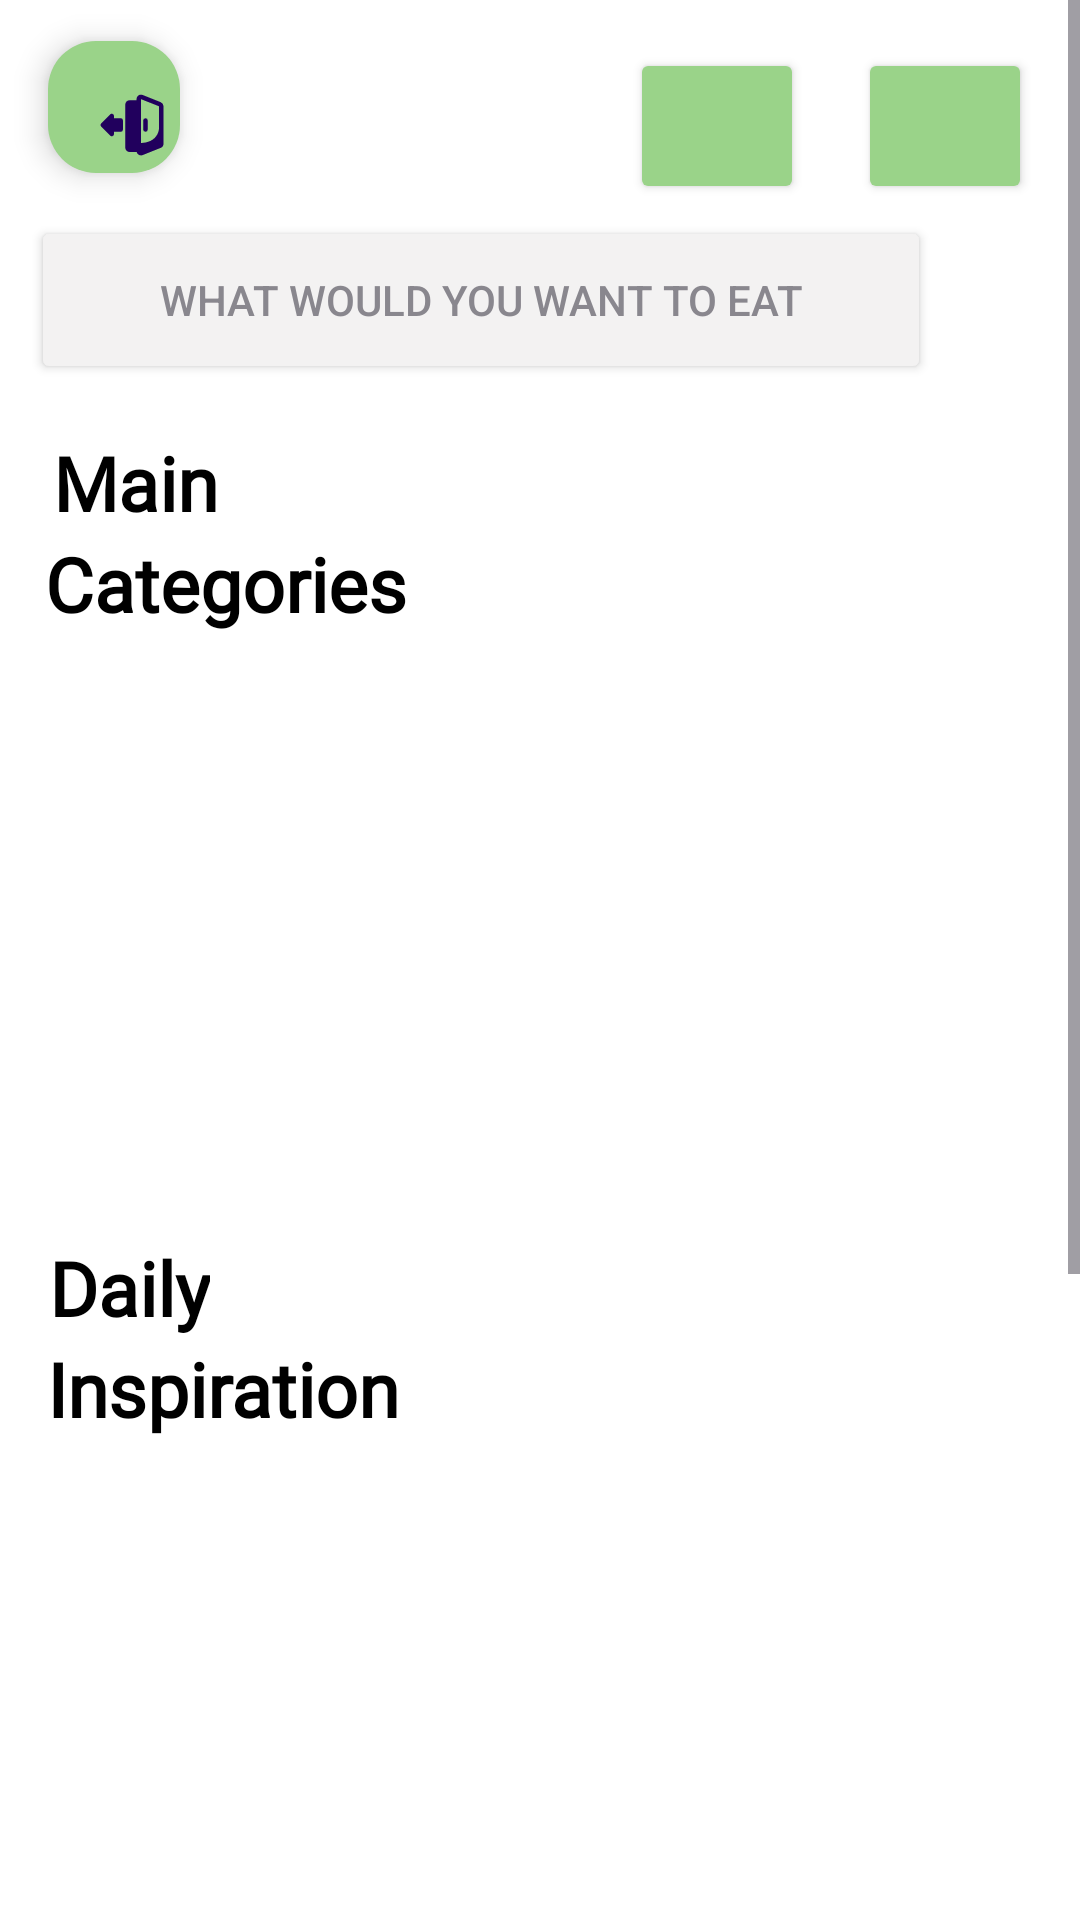

Produce the Android XML layout that renders to this screen, including the resource entries it uses.
<!-- AndroidManifest.xml: application theme Theme.FoodApp -->
<!-- res/layout/fragment_home.xml -->
<?xml version="1.0" encoding="utf-8"?>
<ScrollView xmlns:android="http://schemas.android.com/apk/res/android"
    xmlns:app="http://schemas.android.com/apk/res-auto"
    xmlns:tools="http://schemas.android.com/tools"
    android:layout_width="match_parent"
    android:layout_height="match_parent" >
<androidx.constraintlayout.widget.ConstraintLayout
    android:background="@color/white"
    android:layout_width="match_parent"
    android:layout_height="match_parent"
    tools:context=".home_page.view.homeFragment">

    <TextView
        android:id="@+id/welcome"
        android:layout_width="wrap_content"
        android:layout_height="wrap_content"
        android:layout_marginTop="144dp"
        android:fontFamily="@font/amaranth_bold"
        android:text="@string/maincategories"
        android:textColor="@color/black"
        android:textSize="25sp"
        android:textStyle="bold"
        app:layout_constraintEnd_toEndOf="parent"
        app:layout_constraintHorizontal_bias="0.058"
        app:layout_constraintStart_toStartOf="parent"
        app:layout_constraintTop_toTopOf="parent" />

    <TextView
        android:id="@+id/welcomee"
        android:layout_width="wrap_content"
        android:layout_height="wrap_content"
        android:fontFamily="@font/amaranth_bold"
        android:text="@string/Categories"
        android:textColor="@color/black"
        android:textSize="25sp"
        android:textStyle="bold"
        app:layout_constraintEnd_toEndOf="parent"
        app:layout_constraintHorizontal_bias="0.063"
        app:layout_constraintStart_toStartOf="parent"
        app:layout_constraintTop_toBottomOf="@+id/welcome" />


    <androidx.recyclerview.widget.RecyclerView
        android:id="@+id/recyclerView"
        android:layout_width="410dp"
        android:layout_height="161dp"
        android:layout_marginTop="8dp"
        app:layout_constraintEnd_toEndOf="parent"
        app:layout_constraintHorizontal_bias="0.0"
        app:layout_constraintStart_toStartOf="parent"
        app:layout_constraintTop_toBottomOf="@+id/welcomee" />

    <TextView
        android:id="@+id/daily"
        android:layout_width="wrap_content"
        android:layout_height="wrap_content"
        android:layout_marginTop="32dp"
        android:fontFamily="@font/amaranth_bold"
        android:text="@string/daymeal"
        android:textColor="@color/black"
        android:textSize="25sp"
        android:textStyle="bold"
        app:layout_constraintEnd_toEndOf="parent"
        app:layout_constraintHorizontal_bias="0.053"
        app:layout_constraintStart_toStartOf="parent"
        app:layout_constraintTop_toBottomOf="@+id/recyclerView" />


    <TextView
        android:id="@+id/dailyIns"
        android:layout_width="wrap_content"
        android:layout_height="wrap_content"
        android:fontFamily="@font/amaranth_bold"
        android:text="@string/ins"
        android:textColor="@color/black"
        android:textSize="25sp"
        android:textStyle="bold"
        app:layout_constraintEnd_toEndOf="parent"
        app:layout_constraintHorizontal_bias="0.065"
        app:layout_constraintStart_toStartOf="parent"
        app:layout_constraintTop_toBottomOf="@+id/daily" />

    <Button
        android:id="@+id/btnFav"
        android:layout_width="58dp"
        android:layout_height="52dp"
        android:layout_marginTop="16dp"
        android:layout_marginEnd="16dp"
        android:backgroundTint="@color/green"
        app:layout_constraintEnd_toEndOf="parent"
        app:layout_constraintTop_toTopOf="parent" />


    <Button
        android:id="@+id/btnplan"
        android:layout_width="58dp"
        android:layout_height="52dp"
        android:layout_marginTop="16dp"
        android:layout_marginEnd="92dp"
        android:backgroundTint="@color/green"
        app:layout_constraintEnd_toEndOf="parent"
        app:layout_constraintTop_toTopOf="parent" />

    <com.google.android.material.floatingactionbutton.FloatingActionButton
        android:id="@+id/logoutbtn"
        android:layout_width="44dp"
        android:layout_height="46dp"
        android:layout_gravity="bottom|right"
        android:layout_margin="16dp"
        android:backgroundTint="@color/green"
        app:layout_constraintBottom_toTopOf="@+id/searchTtxt"
        app:layout_constraintEnd_toStartOf="@+id/btnFav"
        app:layout_constraintHorizontal_bias="0.0"
        app:layout_constraintStart_toStartOf="parent"
        app:layout_constraintTop_toTopOf="parent"
        app:layout_constraintVertical_bias="0.607"
        app:srcCompat="@drawable/logout_icon" />

    <TextView
        android:id="@+id/Ingrediante"
        android:layout_width="wrap_content"
        android:layout_height="wrap_content"
        android:fontFamily="@font/amaranth_bold"
        android:text="@string/Countryfood"
        android:textColor="@color/black"
        android:textSize="25sp"
        android:textStyle="bold"
        app:layout_constraintBottom_toTopOf="@+id/recycle_ingre"
        app:layout_constraintEnd_toEndOf="parent"
        app:layout_constraintHorizontal_bias="0.052"
        app:layout_constraintStart_toStartOf="parent"
        app:layout_constraintTop_toBottomOf="@+id/recycle_daily"
        app:layout_constraintVertical_bias="0.807" />

    <ImageView
        android:id="@+id/imageView6"
        android:layout_width="24dp"
        android:layout_height="24dp"
        android:src="@drawable/_994430_bookmark_label_ribbon_save_web_icon"
        app:layout_constraintBottom_toBottomOf="@+id/btnFav"
        app:layout_constraintEnd_toEndOf="@+id/btnFav"
        app:layout_constraintStart_toStartOf="@+id/btnFav"
        app:layout_constraintTop_toTopOf="@+id/btnFav" />

    <androidx.recyclerview.widget.RecyclerView
        android:id="@+id/recycle_ingre"
        android:layout_width="412dp"
        android:layout_height="228dp"
        android:layout_marginTop="356dp"
        app:layout_constraintEnd_toEndOf="parent"
        app:layout_constraintHorizontal_bias="0.0"
        app:layout_constraintStart_toStartOf="parent"
        app:layout_constraintTop_toBottomOf="@+id/recyclerView" />

    <androidx.recyclerview.widget.RecyclerView
        android:id="@+id/recycle_daily"
        android:layout_width="362dp"
        android:layout_height="185dp"
        android:layout_marginTop="16dp"
        app:layout_constraintEnd_toEndOf="parent"
        app:layout_constraintStart_toStartOf="parent"
        app:layout_constraintTop_toBottomOf="@+id/dailyIns" />

    <Button
        android:id="@+id/searchTtxt"
        android:layout_width="300dp"
        android:layout_height="56dp"
        android:layout_marginBottom="16dp"
        android:backgroundTint="@color/gray"
        android:text="@string/searchhint"
        android:textColor="@color/darker_gray"
        app:layout_constraintBottom_toTopOf="@+id/welcome"
        app:layout_constraintEnd_toEndOf="parent"
        app:layout_constraintHorizontal_bias="0.171"
        app:layout_constraintStart_toStartOf="parent" />

    <ImageView
        android:id="@+id/imageView8"
        android:layout_width="wrap_content"
        android:layout_height="wrap_content"
        app:layout_constraintBottom_toBottomOf="@+id/searchTtxt"
        app:layout_constraintEnd_toEndOf="@+id/searchTtxt"
        app:layout_constraintHorizontal_bias="0.091"
        app:layout_constraintStart_toStartOf="@+id/searchTtxt"
        app:layout_constraintTop_toTopOf="@+id/searchTtxt"
        app:layout_constraintVertical_bias="0.533"
        app:srcCompat="@drawable/baseline_search_24" />



    <ImageView
        android:id="@+id/imageView11"
        android:layout_width="47dp"
        android:layout_height="52dp"
        app:layout_constraintBottom_toBottomOf="@+id/btnplan"
        app:layout_constraintEnd_toEndOf="@+id/btnplan"
        app:layout_constraintStart_toStartOf="@+id/btnplan"
        app:layout_constraintTop_toTopOf="@+id/btnplan"
        app:srcCompat="@drawable/schedule_event_icon__1_" />


</androidx.constraintlayout.widget.ConstraintLayout>

</ScrollView>
<!-- resources referenced by this layout -->
<resources>
  <color name="black">#FF000000</color>
  <color name="darker_gray">#89878E</color>
  <color name="gray">#F3F2F2</color>
  <color name="green">#9AD389</color>
  <color name="white">#FFFFFFFF</color>
  <!-- drawable _994430_bookmark_label_ribbon_save_web_icon (drawable) -->
  <vector xmlns:android="http://schemas.android.com/apk/res/android"
      android:width="96dp"
      android:height="96dp"
      android:viewportWidth="96"
      android:viewportHeight="96">
    <path
        android:fillColor="@color/white"
        android:pathData="M78,-0.001H18a5.997,5.997 0,0 0,-6 6v84a6.002,6.002 0,0 0,9.75 4.688L48,73.68 74.25,94.686A6.002,6.002 0,0 0,84 89.999v-84A5.997,5.997 0,0 0,78 -0.001ZM72,77.512 L51.75,61.311a6.013,6.013 0,0 0,-7.5 0L24,77.512V11.999H72Z"/>
  </vector>
  <!-- drawable baseline_search_24 (drawable) -->
  <vector android:height="26dp" android:tint="@color/darker_gray"
      android:viewportHeight="24" android:viewportWidth="24"
      android:width="26dp" xmlns:android="http://schemas.android.com/apk/res/android">
      <path android:fillColor="@android:color/white" android:pathData="M15.5,14h-0.79l-0.28,-0.27C15.41,12.59 16,11.11 16,9.5 16,5.91 13.09,3 9.5,3S3,5.91 3,9.5 5.91,16 9.5,16c1.61,0 3.09,-0.59 4.23,-1.57l0.27,0.28v0.79l5,4.99L20.49,19l-4.99,-5zM9.5,14C7.01,14 5,11.99 5,9.5S7.01,5 9.5,5 14,7.01 14,9.5 11.99,14 9.5,14z"/>
  </vector>
  <!-- drawable logout_icon (drawable) -->
  <vector xmlns:android="http://schemas.android.com/apk/res/android"
      android:width="32dp"
      android:height="32dp"
      android:viewportWidth="32"
      android:viewportHeight="32">
    <path
        android:fillColor="@color/white"
        android:pathData="M11,13H8V12a1,1 0,0 0,-0.62 -0.92,1 1,0 0,0 -1.09,0.21l-4,4a1,1 0,0 0,0 1.42l4,4A1,1 0,0 0,7 21a0.84,0.84 0,0 0,0.38 -0.08A1,1 0,0 0,8 20V19h3a1,1 0,0 0,1 -1V14A1,1 0,0 0,11 13Z"/>
    <path
        android:fillColor="@color/white"
        android:pathData="M20,29.52a2,2 0,0 1,-1.12 -0.34A2,2 0,0 1,18 27.52v-23a2,2 0,0 1,2.74 -1.86l8,3.2A2,2 0,0 1,30 7.68L30,24.32a2,2 0,0 1,-1.26 1.86l-8,3.2A1.91,1.91 0,0 1,20 29.52ZM20,4.52L20,27.53l8,-3.21L28,7.68Z"/>
    <path
        android:fillColor="@color/white"
        android:pathData="M22,19a1,1 0,0 1,-1 -1V14a1,1 0,0 1,2 0v4A1,1 0,0 1,22 19Z"/>
    <path
        android:fillColor="@color/white"
        android:pathData="M19,5H15a2,2 0,0 0,-2 2V26a2,2 0,0 0,2 2h4a1,1 0,0 0,1 -1V6A1,1 0,0 0,19 5Z"/>
    <path
        android:fillColor="@color/white"
        android:pathData="M20,24c6.83,-0.25 8,-5 8,-6.67l1,7a1,1 0,0 1,-0.63 0.93l-8.53,3.47 -0.23,-3.5Z"/>
  </vector>
  <!-- drawable schedule_event_icon__1_: vector/xml drawable (drawable, 2673 chars, omitted) -->
  <string name="Categories">Categories</string>
  <string name="Countryfood">Countries</string>
  <string name="daymeal">Daily</string>
  <string name="ins">Inspiration</string>
  <string name="maincategories">Main</string>
  <string name="searchhint">What would you want to eat</string>
  <style name="Theme.FoodApp" parent="Base.Theme.FoodApp" />
  <style name="Base.Theme.FoodApp" parent="Theme.Material3.DayNight.NoActionBar">
          
          
      </style>
</resources>
